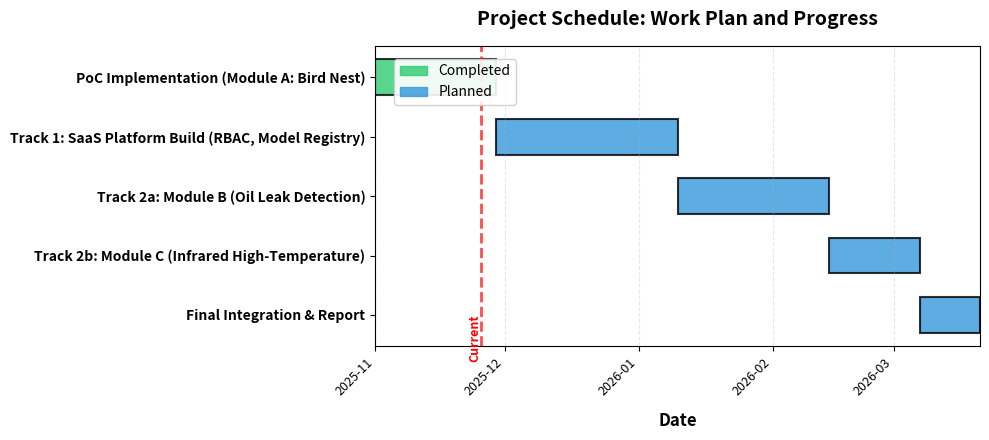

This figure's Python source:
"""
Generate Gantt chart for project schedule
"""
import matplotlib.pyplot as plt
import matplotlib.patches as mpatches
from datetime import datetime, timedelta
import numpy as np
from matplotlib.dates import DateFormatter, MonthLocator

# Start date: November 2025 (assuming week 1 starts on Nov 1, 2025)
start_date = datetime(2025, 11, 1)

# Define tasks with week numbers
tasks = [
    {
        'name': 'PoC Implementation (Module A: Bird Nest)',
        'start_week': 1,
        'end_week': 4,
        'status': 'completed',
        'color': '#2ecc71'  # Green for completed
    },
    {
        'name': 'Track 1: SaaS Platform Build (RBAC, Model Registry)',
        'start_week': 5,
        'end_week': 10,
        'status': 'planned',
        'color': '#3498db'  # Blue for planned
    },
    {
        'name': 'Track 2a: Module B (Oil Leak Detection)',
        'start_week': 11,
        'end_week': 15,
        'status': 'planned',
        'color': '#3498db'
    },
    {
        'name': 'Track 2b: Module C (Infrared High-Temperature)',
        'start_week': 16,
        'end_week': 18,
        'status': 'planned',
        'color': '#3498db'
    },
    {
        'name': 'Final Integration & Report',
        'start_week': 19,
        'end_week': 20,
        'status': 'planned',
        'color': '#3498db'
    }
]

# Convert week numbers to dates
def week_to_date(week_num):
    """Convert week number to date (assuming each week is 7 days)"""
    return start_date + timedelta(weeks=week_num - 1)

# Convert tasks to use dates
for task in tasks:
    task['start_date'] = week_to_date(task['start_week'])
    task['end_date'] = week_to_date(task['end_week'] + 1)  # End of week
    task['duration_days'] = (task['end_date'] - task['start_date']).days

# Create figure with more bottom margin (smaller size for slide)
fig, ax = plt.subplots(figsize=(10, 4.5))
fig.subplots_adjust(bottom=0.15, top=0.92, left=0.25, right=0.95)

# Set up the plot
y_positions = np.arange(len(tasks))
bar_height = 0.6

# Plot bars using dates
for i, task in enumerate(tasks):
    start = task['start_date']
    duration = task['duration_days']
    ax.barh(i, duration, left=start, height=bar_height, 
            color=task['color'], edgecolor='black', linewidth=1.5, alpha=0.8)

# Set y-axis labels with task names
ax.set_yticks(y_positions)
ax.set_yticklabels([task['name'] for task in tasks], fontsize=10, fontweight='bold')
ax.invert_yaxis()  # Top task at top

# Set x-axis to dates
ax.set_xlabel('Date', fontsize=12, fontweight='bold', labelpad=10)
ax.set_title('Project Schedule: Work Plan and Progress', fontsize=14, fontweight='bold', pad=15)

# Format x-axis as dates
ax.xaxis.set_major_formatter(DateFormatter('%Y-%m'))
ax.xaxis.set_major_locator(MonthLocator())  # Every month
plt.setp(ax.xaxis.get_majorticklabels(), rotation=45, ha='right', fontsize=9)

# Set x-axis limits (from week 1 to week 21)
min_date = week_to_date(1)
max_date = week_to_date(21)
ax.set_xlim(min_date, max_date)

# Add grid
ax.grid(axis='x', alpha=0.3, linestyle='--', linewidth=0.8)

# Add vertical line at current week (week 4 completed)
current_date = week_to_date(4.5)
ax.axvline(x=current_date, color='red', linestyle='--', linewidth=2, alpha=0.7)
ax.text(current_date, len(tasks)-0.2, 'Current', rotation=90, ha='right', va='bottom', 
        fontsize=9, color='red', fontweight='bold')

# Add legend at top right, avoiding overlap with bars
completed_patch = mpatches.Patch(color='#2ecc71', label='Completed', alpha=0.8)
planned_patch = mpatches.Patch(color='#3498db', label='Planned', alpha=0.8)
ax.legend(handles=[completed_patch, planned_patch], loc='upper left', fontsize=10, 
          framealpha=0.9, bbox_to_anchor=(0.02, 0.98))

# Adjust layout
plt.tight_layout()

# Save the figure
output_path = 'project_schedule_gantt.png'
plt.savefig(output_path, dpi=300, bbox_inches='tight', facecolor='white')
print(f"Gantt chart saved to {output_path}")

# Also save as PDF for LaTeX
output_path_pdf = 'project_schedule_gantt.pdf'
plt.savefig(output_path_pdf, bbox_inches='tight', facecolor='white')
print(f"Gantt chart saved to {output_path_pdf}")

plt.close()
